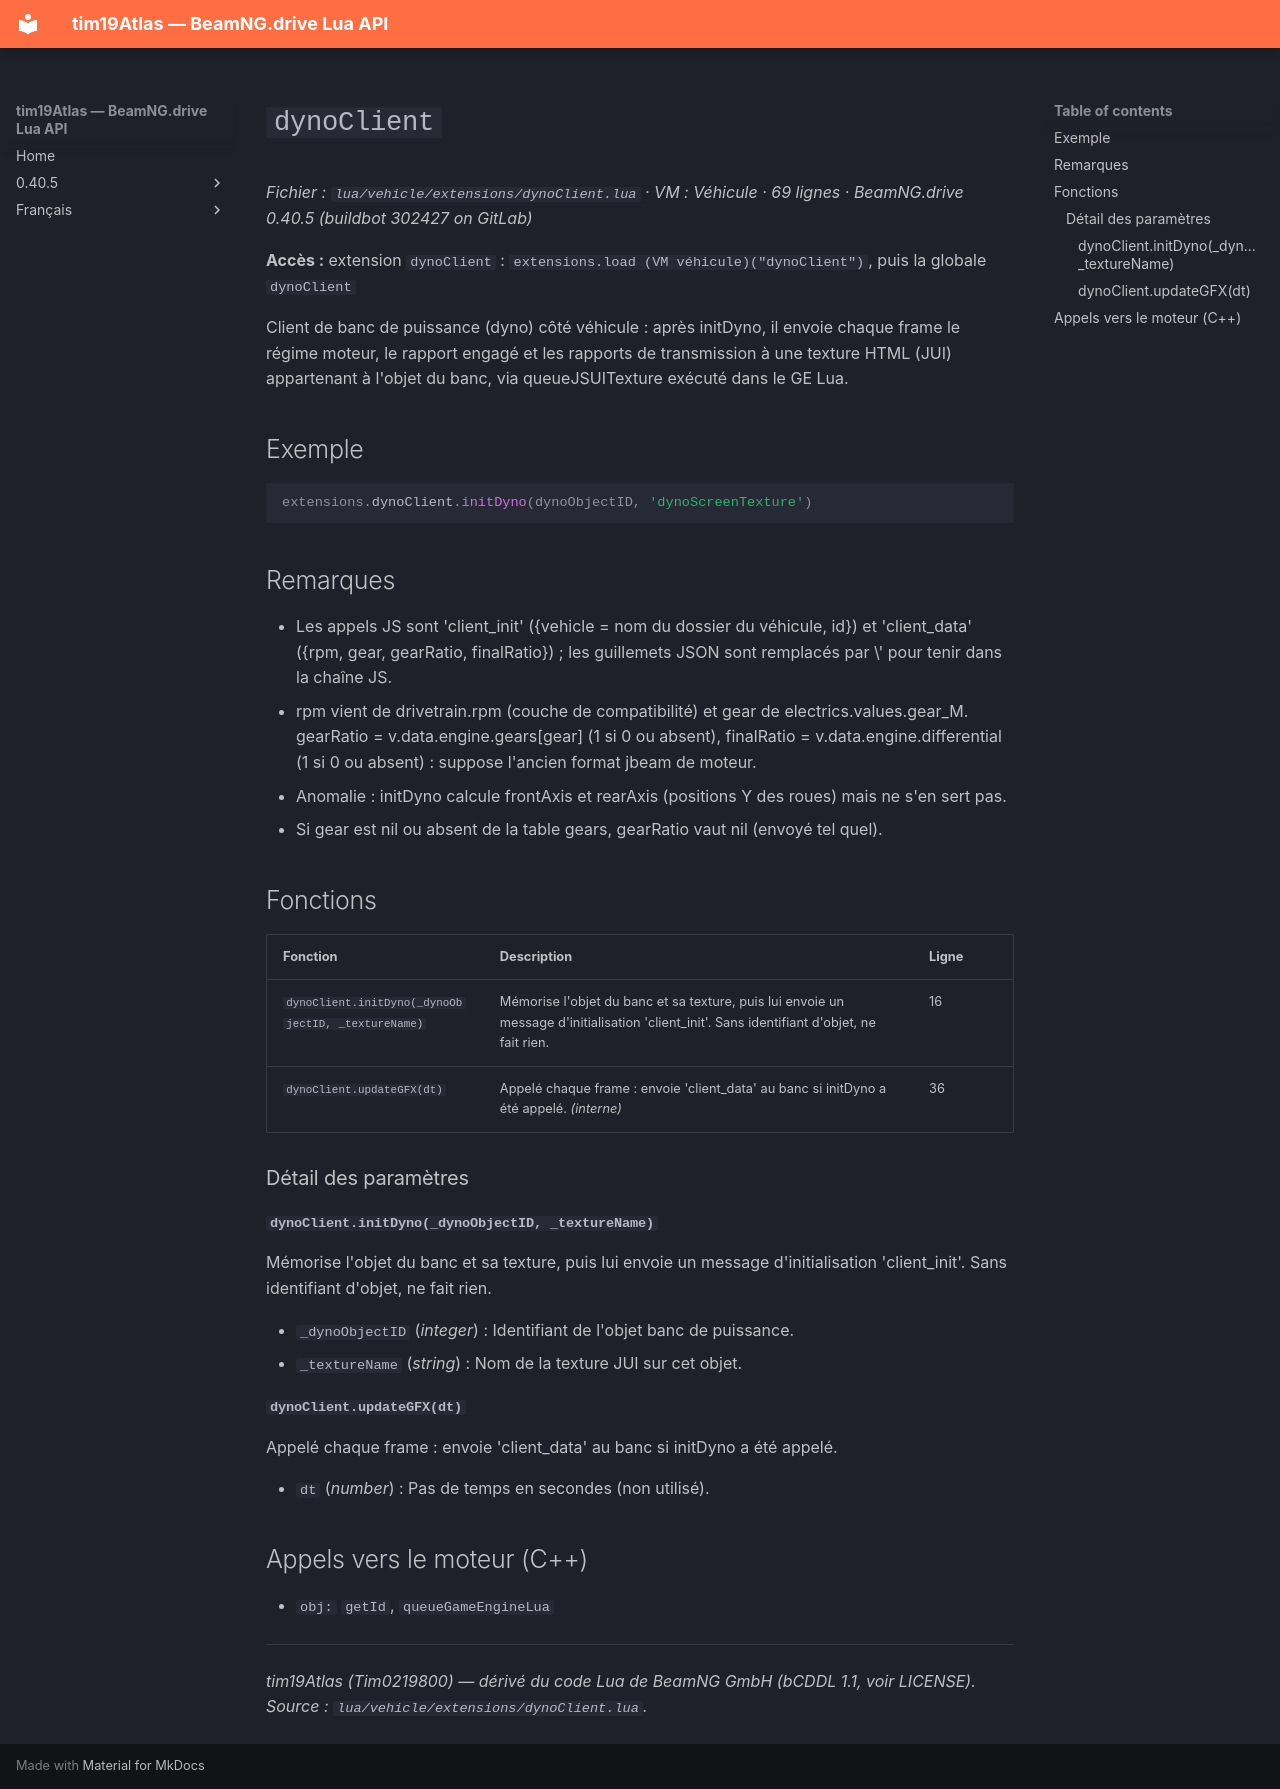

repository: Tim0219800/beamng-lua-atlas · page: fr/0.40.5/vehicle/extensions/dynoClient.html · generator: mkdocs

# `dynoClient`

*Fichier : `lua/vehicle/extensions/dynoClient.lua` · VM : Véhicule · 69 lignes · BeamNG.drive 0.40.5 (buildbot 302427 on GitLab)*

**Accès :** extension `dynoClient` : `extensions.load (VM véhicule)("dynoClient")`, puis la globale `dynoClient`

Client de banc de puissance (dyno) côté véhicule : après initDyno, il envoie chaque frame le régime moteur, le rapport engagé et les rapports de transmission à une texture HTML (JUI) appartenant à l'objet du banc, via queueJSUITexture exécuté dans le GE Lua.

## Exemple

```lua
extensions.dynoClient.initDyno(dynoObjectID, 'dynoScreenTexture')
```

## Remarques

- Les appels JS sont 'client_init' ({vehicle = nom du dossier du véhicule, id}) et 'client_data' ({rpm, gear, gearRatio, finalRatio}) ; les guillemets JSON sont remplacés par \' pour tenir dans la chaîne JS.
- rpm vient de drivetrain.rpm (couche de compatibilité) et gear de electrics.values.gear_M. gearRatio = v.data.engine.gears[gear] (1 si 0 ou absent), finalRatio = v.data.engine.differential (1 si 0 ou absent) : suppose l'ancien format jbeam de moteur.
- Anomalie : initDyno calcule frontAxis et rearAxis (positions Y des roues) mais ne s'en sert pas.
- Si gear est nil ou absent de la table gears, gearRatio vaut nil (envoyé tel quel).

## Fonctions

| Fonction | Description | Ligne |
|---|---|---|
| `dynoClient.initDyno(_dynoObjectID, _textureName)` | Mémorise l'objet du banc et sa texture, puis lui envoie un message d'initialisation 'client_init'. Sans identifiant d'objet, ne fait rien. | 16 |
| `dynoClient.updateGFX(dt)` | Appelé chaque frame : envoie 'client_data' au banc si initDyno a été appelé. *(interne)* | 36 |

### Détail des paramètres

#### `dynoClient.initDyno(_dynoObjectID, _textureName)`

Mémorise l'objet du banc et sa texture, puis lui envoie un message d'initialisation 'client_init'. Sans identifiant d'objet, ne fait rien.

- `_dynoObjectID` (*integer*) : Identifiant de l'objet banc de puissance.
- `_textureName` (*string*) : Nom de la texture JUI sur cet objet.

#### `dynoClient.updateGFX(dt)`

Appelé chaque frame : envoie 'client_data' au banc si initDyno a été appelé.

- `dt` (*number*) : Pas de temps en secondes (non utilisé).

## Appels vers le moteur (C++)

- `obj:` `getId`, `queueGameEngineLua`

---
*tim19Atlas (Tim0219800) — dérivé du code Lua de BeamNG GmbH (bCDDL 1.1, voir LICENSE). Source : `lua/vehicle/extensions/dynoClient.lua`.*
